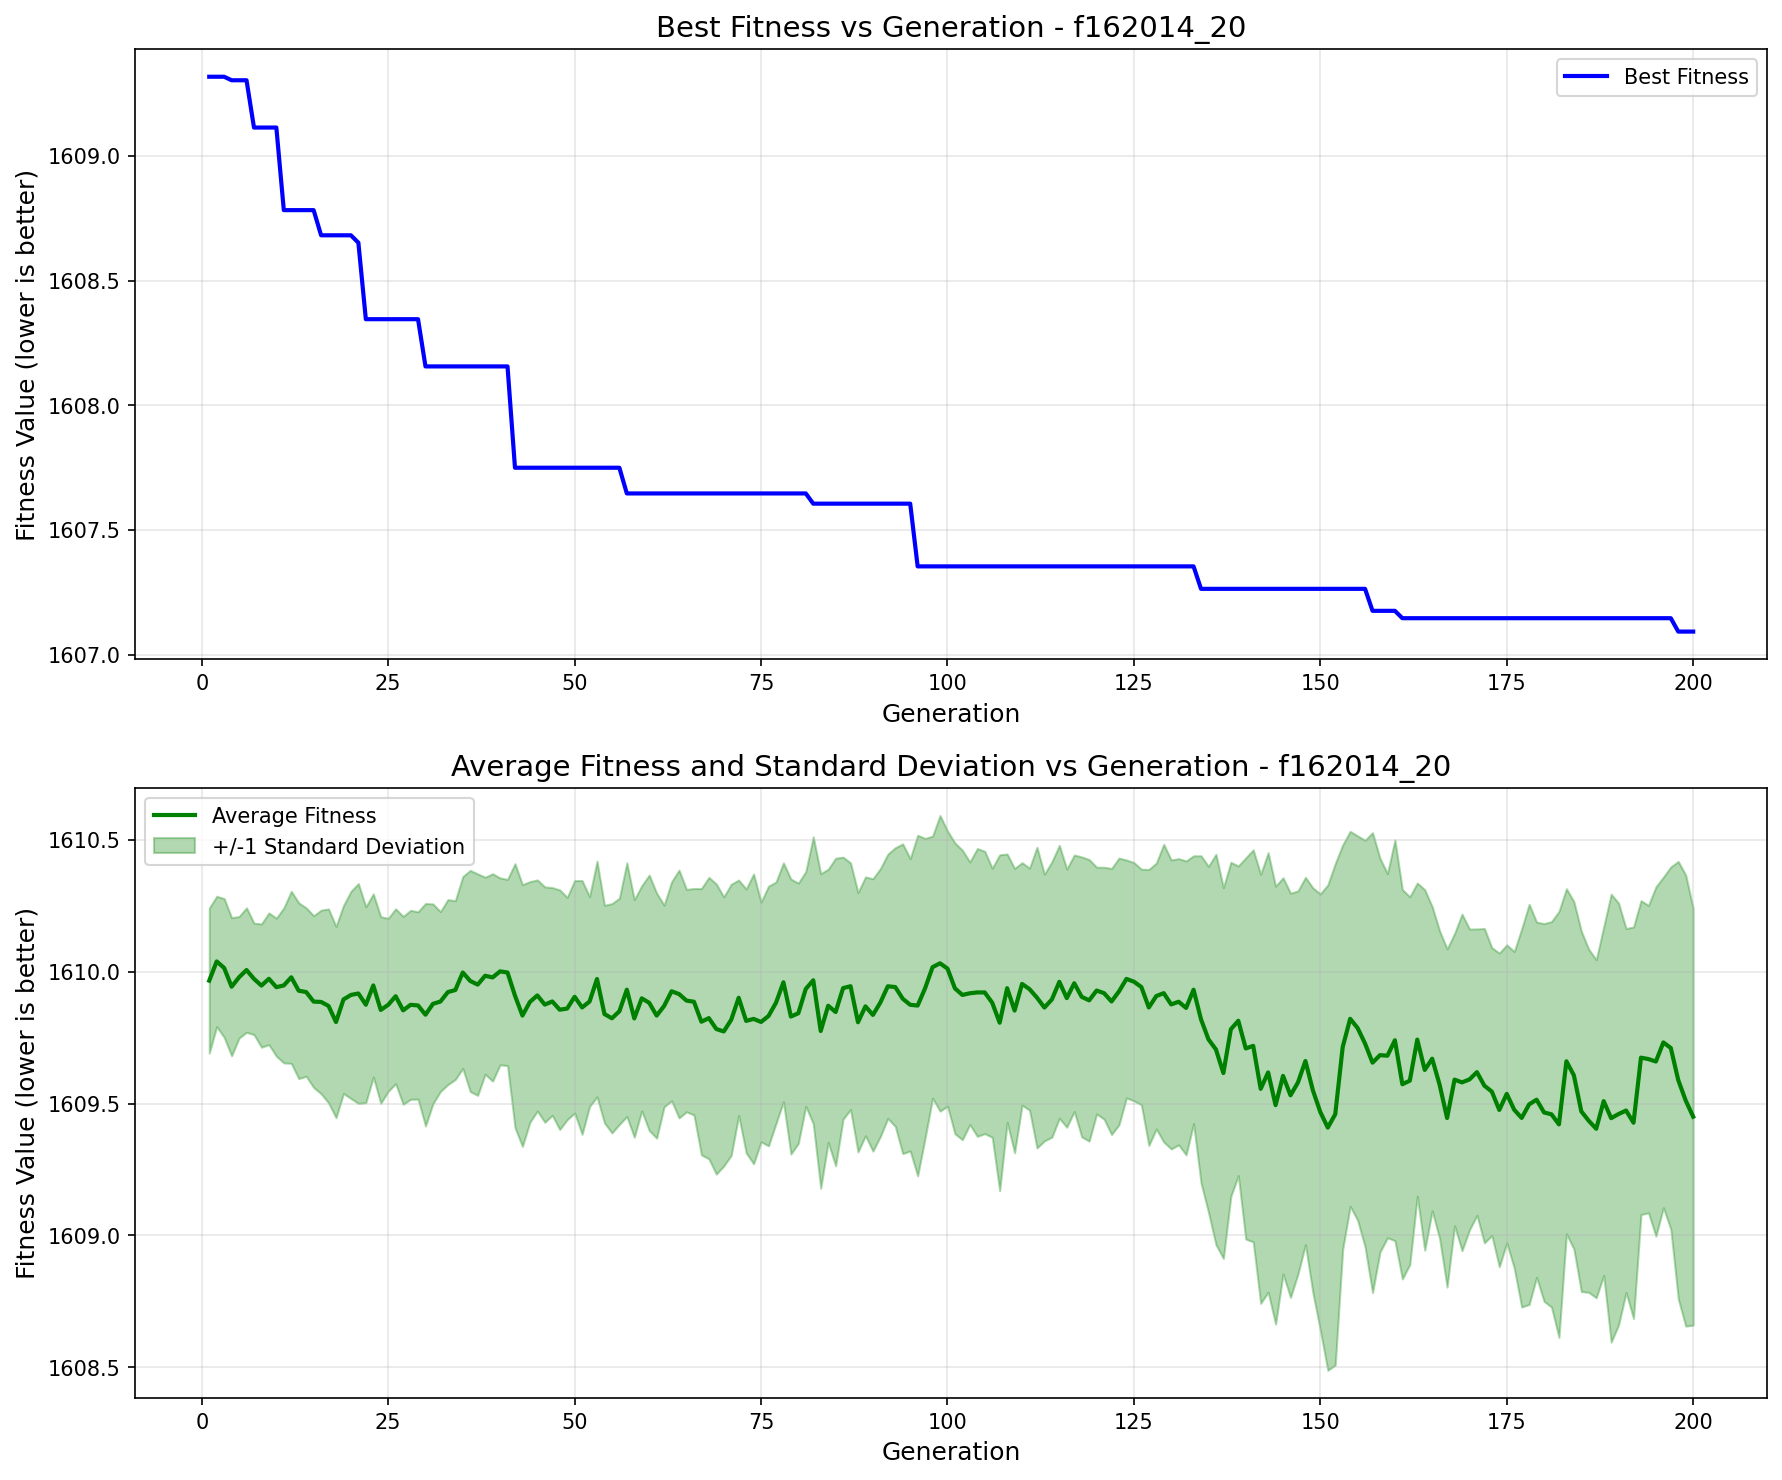

Source data for this figure (header and first rows):
generation, best_fitness, best_individual, mean_fitness, std_dev
1, 1609, [1, 1, 1, 0, 1, 0, 1, 1, 0, 1, 1, 1, 1, …, 1610, 0.2752
2, 1609, [1, 1, 1, 0, 1, 0, 1, 1, 0, 1, 1, 1, 1, …, 1610, 0.2472
3, 1609, [1, 1, 1, 0, 1, 0, 1, 1, 0, 1, 1, 1, 1, …, 1610, 0.2633
4, 1609, [0, 0, 1, 0, 1, 1, 0, 1, 0, 1, 0, 0, 1, …, 1610, 0.262
5, 1609, [0, 0, 1, 0, 1, 1, 0, 1, 0, 1, 0, 0, 1, …, 1610, 0.2306
6, 1609, [0, 0, 1, 0, 1, 1, 0, 1, 0, 1, 0, 0, 1, …, 1610, 0.2361
7, 1609, [1, 1, 0, 0, 1, 0, 1, 1, 0, 1, 0, 0, 1, …, 1610, 0.2114
8, 1609, [1, 1, 0, 0, 1, 0, 1, 1, 0, 1, 0, 0, 1, …, 1610, 0.2338
9, 1609, [1, 1, 0, 0, 1, 0, 1, 1, 0, 1, 0, 0, 1, …, 1610, 0.25
10, 1609, [1, 1, 0, 0, 1, 0, 1, 1, 0, 1, 0, 0, 1, …, 1610, 0.2619
11, 1609, [1, 1, 0, 0, 1, 0, 1, 1, 0, 1, 0, 0, 1, …, 1610, 0.294
12, 1609, [1, 1, 0, 0, 1, 0, 1, 1, 0, 1, 0, 0, 1, …, 1610, 0.3264
13, 1609, [1, 1, 0, 0, 1, 0, 1, 1, 0, 1, 0, 0, 1, …, 1610, 0.3334
14, 1609, [1, 1, 0, 0, 1, 0, 1, 1, 0, 1, 0, 0, 1, …, 1610, 0.3195
15, 1609, [1, 1, 0, 0, 1, 0, 1, 1, 0, 1, 0, 0, 1, …, 1610, 0.3258
16, 1609, [1, 0, 1, 1, 0, 1, 1, 1, 0, 1, 0, 0, 1, …, 1610, 0.3483
17, 1609, [1, 0, 1, 1, 0, 1, 1, 1, 0, 1, 0, 0, 1, …, 1610, 0.3679
18, 1609, [1, 0, 1, 1, 0, 1, 1, 1, 0, 1, 0, 0, 1, …, 1610, 0.363
19, 1609, [1, 0, 1, 1, 0, 1, 1, 1, 0, 1, 0, 0, 1, …, 1610, 0.3565
20, 1609, [1, 0, 1, 1, 0, 1, 1, 1, 0, 1, 0, 0, 1, …, 1610, 0.3929
21, 1609, [1, 1, 0, 0, 1, 0, 1, 1, 0, 1, 0, 0, 1, …, 1610, 0.4169
22, 1608, [1, 1, 0, 0, 1, 0, 1, 1, 0, 1, 0, 0, 1, …, 1610, 0.3717
23, 1608, [1, 1, 0, 0, 1, 0, 1, 1, 0, 1, 0, 0, 1, …, 1610, 0.3473
24, 1608, [1, 1, 0, 0, 1, 0, 1, 1, 0, 1, 0, 0, 1, …, 1610, 0.3538
25, 1608, [1, 1, 0, 0, 1, 0, 1, 1, 0, 1, 0, 0, 1, …, 1610, 0.3281
26, 1608, [1, 1, 0, 0, 1, 0, 1, 1, 0, 1, 0, 0, 1, …, 1610, 0.3317
27, 1608, [1, 1, 0, 0, 1, 0, 1, 1, 0, 1, 0, 0, 1, …, 1610, 0.3564
28, 1608, [1, 1, 0, 0, 1, 0, 1, 1, 0, 1, 0, 0, 1, …, 1610, 0.3584
29, 1608, [1, 1, 0, 0, 1, 0, 1, 1, 0, 1, 0, 0, 1, …, 1610, 0.3553
30, 1608, [1, 1, 0, 0, 1, 0, 1, 1, 0, 1, 0, 0, 1, …, 1610, 0.4221
31, 1608, [1, 1, 0, 0, 1, 0, 1, 1, 0, 1, 0, 0, 1, …, 1610, 0.379
32, 1608, [1, 1, 0, 0, 1, 0, 1, 1, 0, 1, 0, 0, 1, …, 1610, 0.3411
33, 1608, [1, 1, 0, 0, 1, 0, 1, 1, 0, 1, 0, 0, 1, …, 1610, 0.3509
34, 1608, [1, 1, 0, 0, 1, 0, 1, 1, 0, 1, 0, 0, 1, …, 1610, 0.3392
35, 1608, [1, 1, 0, 0, 1, 0, 1, 1, 0, 1, 0, 0, 1, …, 1610, 0.3639
36, 1608, [1, 1, 0, 0, 1, 0, 1, 1, 0, 1, 0, 0, 1, …, 1610, 0.4196
37, 1608, [1, 1, 0, 0, 1, 0, 1, 1, 0, 1, 0, 0, 1, …, 1610, 0.4201
38, 1608, [1, 1, 0, 0, 1, 0, 1, 1, 0, 1, 0, 0, 1, …, 1610, 0.3738
39, 1608, [1, 1, 0, 0, 1, 0, 1, 1, 0, 1, 0, 0, 1, …, 1610, 0.3934
40, 1608, [1, 1, 0, 0, 1, 0, 1, 1, 0, 1, 0, 0, 1, …, 1610, 0.3546
41, 1608, [1, 1, 0, 0, 1, 0, 1, 1, 0, 1, 0, 0, 1, …, 1610, 0.3533
42, 1608, [1, 1, 0, 0, 1, 0, 1, 1, 0, 1, 0, 0, 1, …, 1610, 0.5005
43, 1608, [1, 1, 0, 0, 1, 0, 1, 1, 0, 1, 0, 0, 1, …, 1610, 0.4964
44, 1608, [1, 1, 0, 0, 1, 0, 1, 1, 0, 1, 0, 0, 1, …, 1610, 0.4565
45, 1608, [1, 1, 0, 0, 1, 0, 1, 1, 0, 1, 0, 0, 1, …, 1610, 0.4383
46, 1608, [1, 1, 0, 0, 1, 0, 1, 1, 0, 1, 0, 0, 1, …, 1610, 0.4466
47, 1608, [1, 1, 0, 0, 1, 0, 1, 1, 0, 1, 0, 0, 1, …, 1610, 0.432
48, 1608, [1, 1, 0, 0, 1, 0, 1, 1, 0, 1, 0, 0, 1, …, 1610, 0.4544
49, 1608, [1, 1, 0, 0, 1, 0, 1, 1, 0, 1, 0, 0, 1, …, 1610, 0.4217
50, 1608, [1, 1, 0, 0, 1, 0, 1, 1, 0, 1, 0, 0, 1, …, 1610, 0.4409
51, 1608, [1, 1, 0, 0, 1, 0, 1, 1, 0, 1, 0, 0, 1, …, 1610, 0.4813
52, 1608, [1, 1, 0, 0, 1, 0, 1, 1, 0, 1, 0, 0, 1, …, 1610, 0.3982
53, 1608, [1, 1, 0, 0, 1, 0, 1, 1, 0, 1, 0, 0, 1, …, 1610, 0.447
54, 1608, [1, 1, 0, 0, 1, 0, 1, 1, 0, 1, 0, 0, 1, …, 1610, 0.4128
55, 1608, [1, 1, 0, 0, 1, 0, 1, 1, 0, 1, 0, 0, 1, …, 1610, 0.4349
56, 1608, [1, 1, 0, 0, 1, 0, 1, 1, 0, 1, 0, 0, 1, …, 1610, 0.4291
57, 1608, [1, 1, 0, 0, 1, 0, 1, 1, 0, 1, 0, 0, 1, …, 1610, 0.4812
58, 1608, [1, 1, 0, 0, 1, 0, 1, 1, 0, 1, 0, 0, 1, …, 1610, 0.4507
59, 1608, [1, 1, 0, 0, 1, 0, 1, 1, 0, 1, 0, 0, 1, …, 1610, 0.4272
60, 1608, [1, 1, 0, 0, 1, 0, 1, 1, 0, 1, 0, 0, 1, …, 1610, 0.4844
... 140 more rows
